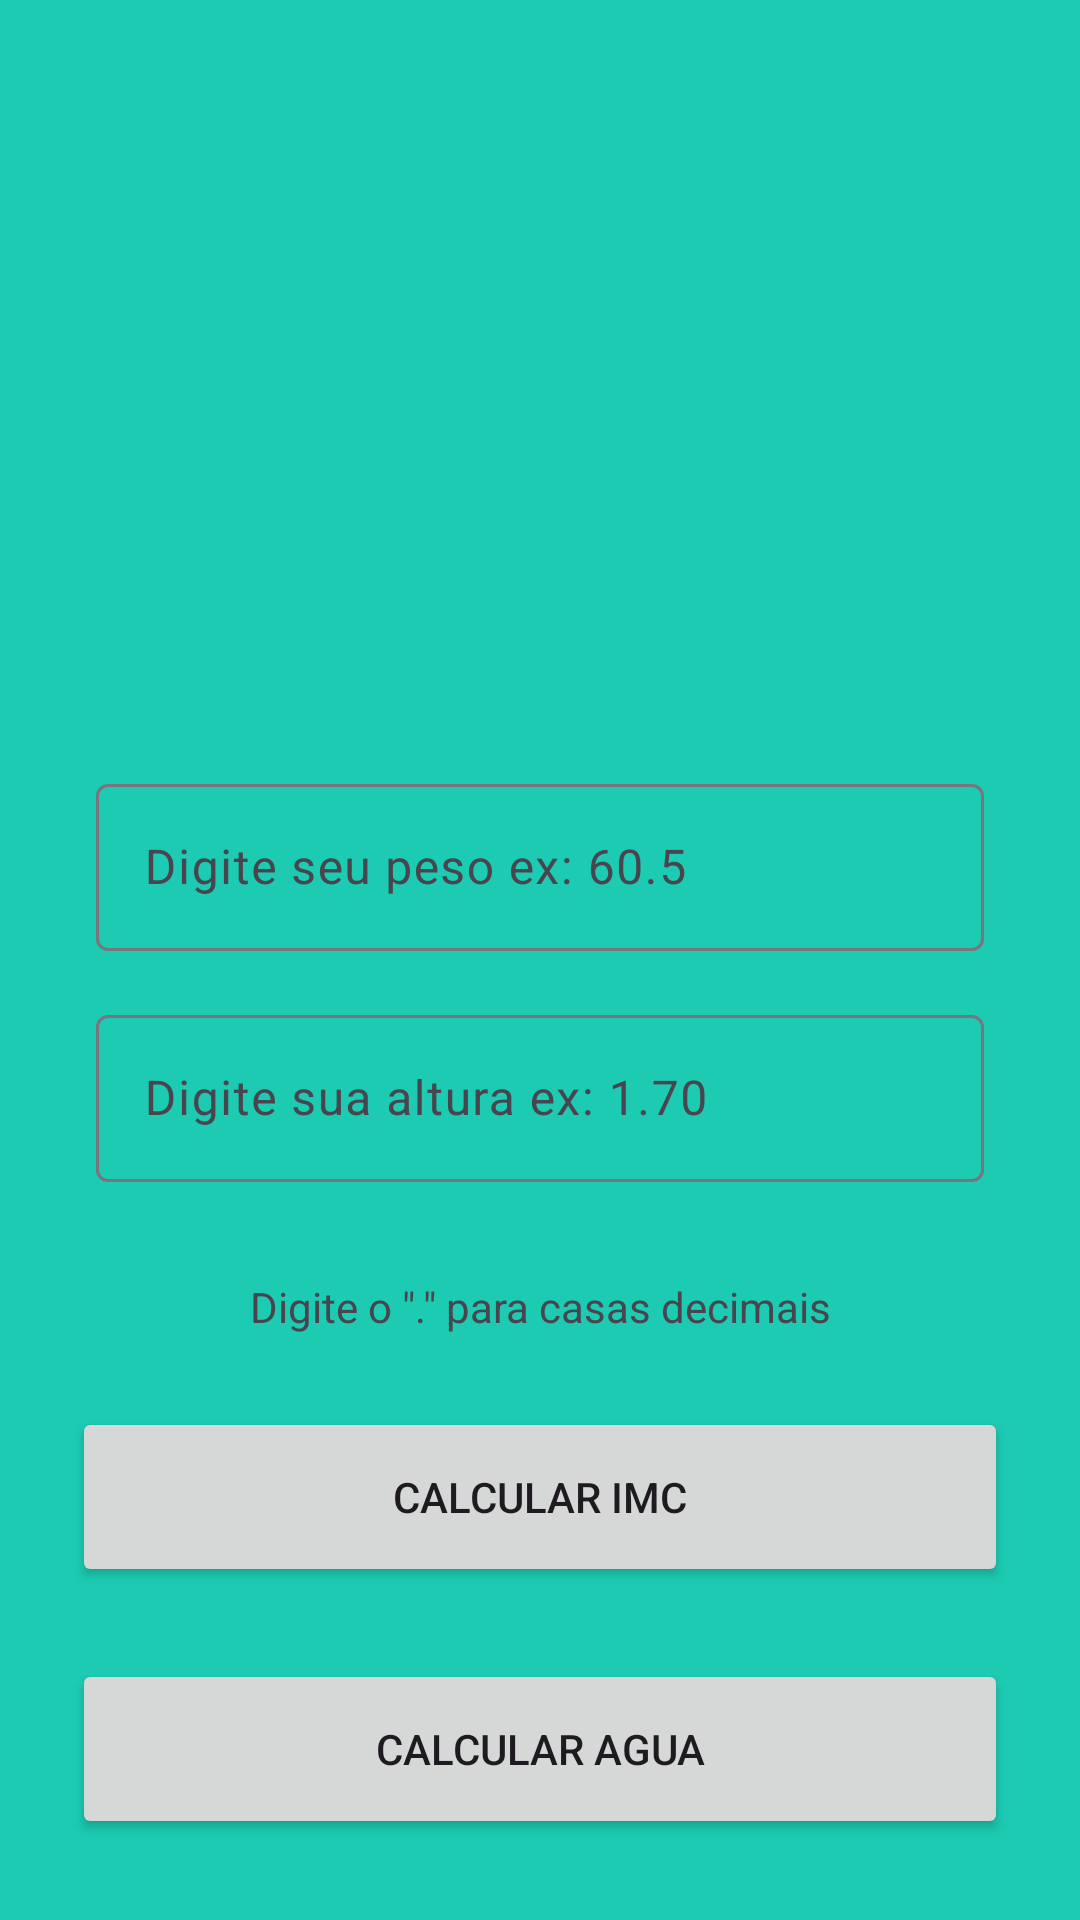

This screen was rendered from an Android layout file. Write that file and the resources it references.
<!-- AndroidManifest.xml: application theme Theme.P6CalculadoraIMC -->
<!-- res/layout/activity_main.xml -->
<?xml version="1.0" encoding="utf-8"?>
<androidx.constraintlayout.widget.ConstraintLayout xmlns:android="http://schemas.android.com/apk/res/android"
    xmlns:app="http://schemas.android.com/apk/res-auto"
    xmlns:tools="http://schemas.android.com/tools"
    android:id="@+id/main"
    android:layout_width="match_parent"
    android:layout_height="match_parent"
    tools:context=".MainActivity">

    <ImageView
        android:id="@+id/imageView"
        android:layout_width="200dp"
        android:layout_height="200dp"
        android:layout_marginTop="32dp"
        app:layout_constraintEnd_toEndOf="parent"
        app:layout_constraintHorizontal_bias="0.5"
        app:layout_constraintStart_toStartOf="parent"
        app:layout_constraintTop_toTopOf="parent"
        app:srcCompat="@drawable/logo" />

    <com.google.android.material.textfield.TextInputLayout
        android:id="@+id/textInputLayout"
        android:layout_width="0dp"
        android:layout_height="wrap_content"
        android:layout_marginStart="24dp"
        android:layout_marginTop="16dp"
        android:layout_marginEnd="24dp"
        android:padding="8dp"
        app:layout_constraintEnd_toEndOf="parent"
        app:layout_constraintHorizontal_bias="0.5"
        app:layout_constraintStart_toStartOf="parent"
        app:layout_constraintTop_toBottomOf="@+id/imageView">

        <com.google.android.material.textfield.TextInputEditText
            android:id="@+id/edit_peso"
            android:layout_width="match_parent"
            android:layout_height="wrap_content"
            android:hint="Digite seu peso ex: 60.5"
            android:inputType="number|numberDecimal" />
    </com.google.android.material.textfield.TextInputLayout>

    <com.google.android.material.textfield.TextInputLayout
        android:id="@+id/textInputLayout2"
        android:layout_width="0dp"
        android:layout_height="wrap_content"
        android:layout_marginStart="24dp"
        android:layout_marginEnd="24dp"
        android:padding="8dp"
        app:layout_constraintEnd_toEndOf="parent"
        app:layout_constraintHorizontal_bias="0.5"
        app:layout_constraintStart_toStartOf="parent"
        app:layout_constraintTop_toBottomOf="@+id/textInputLayout">

        <com.google.android.material.textfield.TextInputEditText
            android:id="@+id/edit_altura"
            android:layout_width="match_parent"
            android:layout_height="wrap_content"
            android:hint="Digite sua altura ex: 1.70"
            android:inputType="number|numberDecimal" />
    </com.google.android.material.textfield.TextInputLayout>

    <TextView
        android:id="@+id/textView"
        android:layout_width="wrap_content"
        android:layout_height="wrap_content"
        android:layout_marginTop="24dp"
        android:text="Digite o &quot;.&quot; para casas decimais"
        app:layout_constraintEnd_toEndOf="parent"
        app:layout_constraintHorizontal_bias="0.5"
        app:layout_constraintStart_toStartOf="parent"
        app:layout_constraintTop_toBottomOf="@+id/textInputLayout2" />

    <Button
        android:id="@+id/btn_calcular"
        android:layout_width="0dp"
        android:layout_height="60dp"
        android:layout_marginStart="24dp"
        android:layout_marginTop="24dp"
        android:layout_marginEnd="24dp"
        android:text="CALCULAR IMC"
        app:layout_constraintEnd_toEndOf="parent"
        app:layout_constraintHorizontal_bias="0.5"
        app:layout_constraintStart_toStartOf="parent"
        app:layout_constraintTop_toBottomOf="@+id/textView" />

    <Button
        android:id="@+id/btn_calcular_agua"
        android:layout_width="0dp"
        android:layout_height="60dp"
        android:layout_marginStart="24dp"
        android:layout_marginTop="24dp"
        android:layout_marginEnd="24dp"
        android:text="CALCULAR AGUA"
        app:layout_constraintEnd_toEndOf="parent"
        app:layout_constraintHorizontal_bias="0.5"
        app:layout_constraintStart_toStartOf="parent"
        app:layout_constraintTop_toBottomOf="@+id/btn_calcular" />
</androidx.constraintlayout.widget.ConstraintLayout>
<!-- resources referenced by this layout -->
<resources>
  <style name="Theme.P6CalculadoraIMC" parent="Base.Theme.P6CalculadoraIMC" />
  <style name="Base.Theme.P6CalculadoraIMC" parent="Theme.Material3.DayNight.NoActionBar">
          
          <item name="colorPrimary">@color/primaria</item>
          <item name="colorPrimaryVariant">@color/primaria_variacao</item>
          <item name="android:windowBackground">@color/fundo</item>
      </style>
  <color name="primaria">#128b7a</color>
  <color name="primaria_variacao">#006153</color>
  <color name="fundo">#1ccbb2</color>
</resources>
